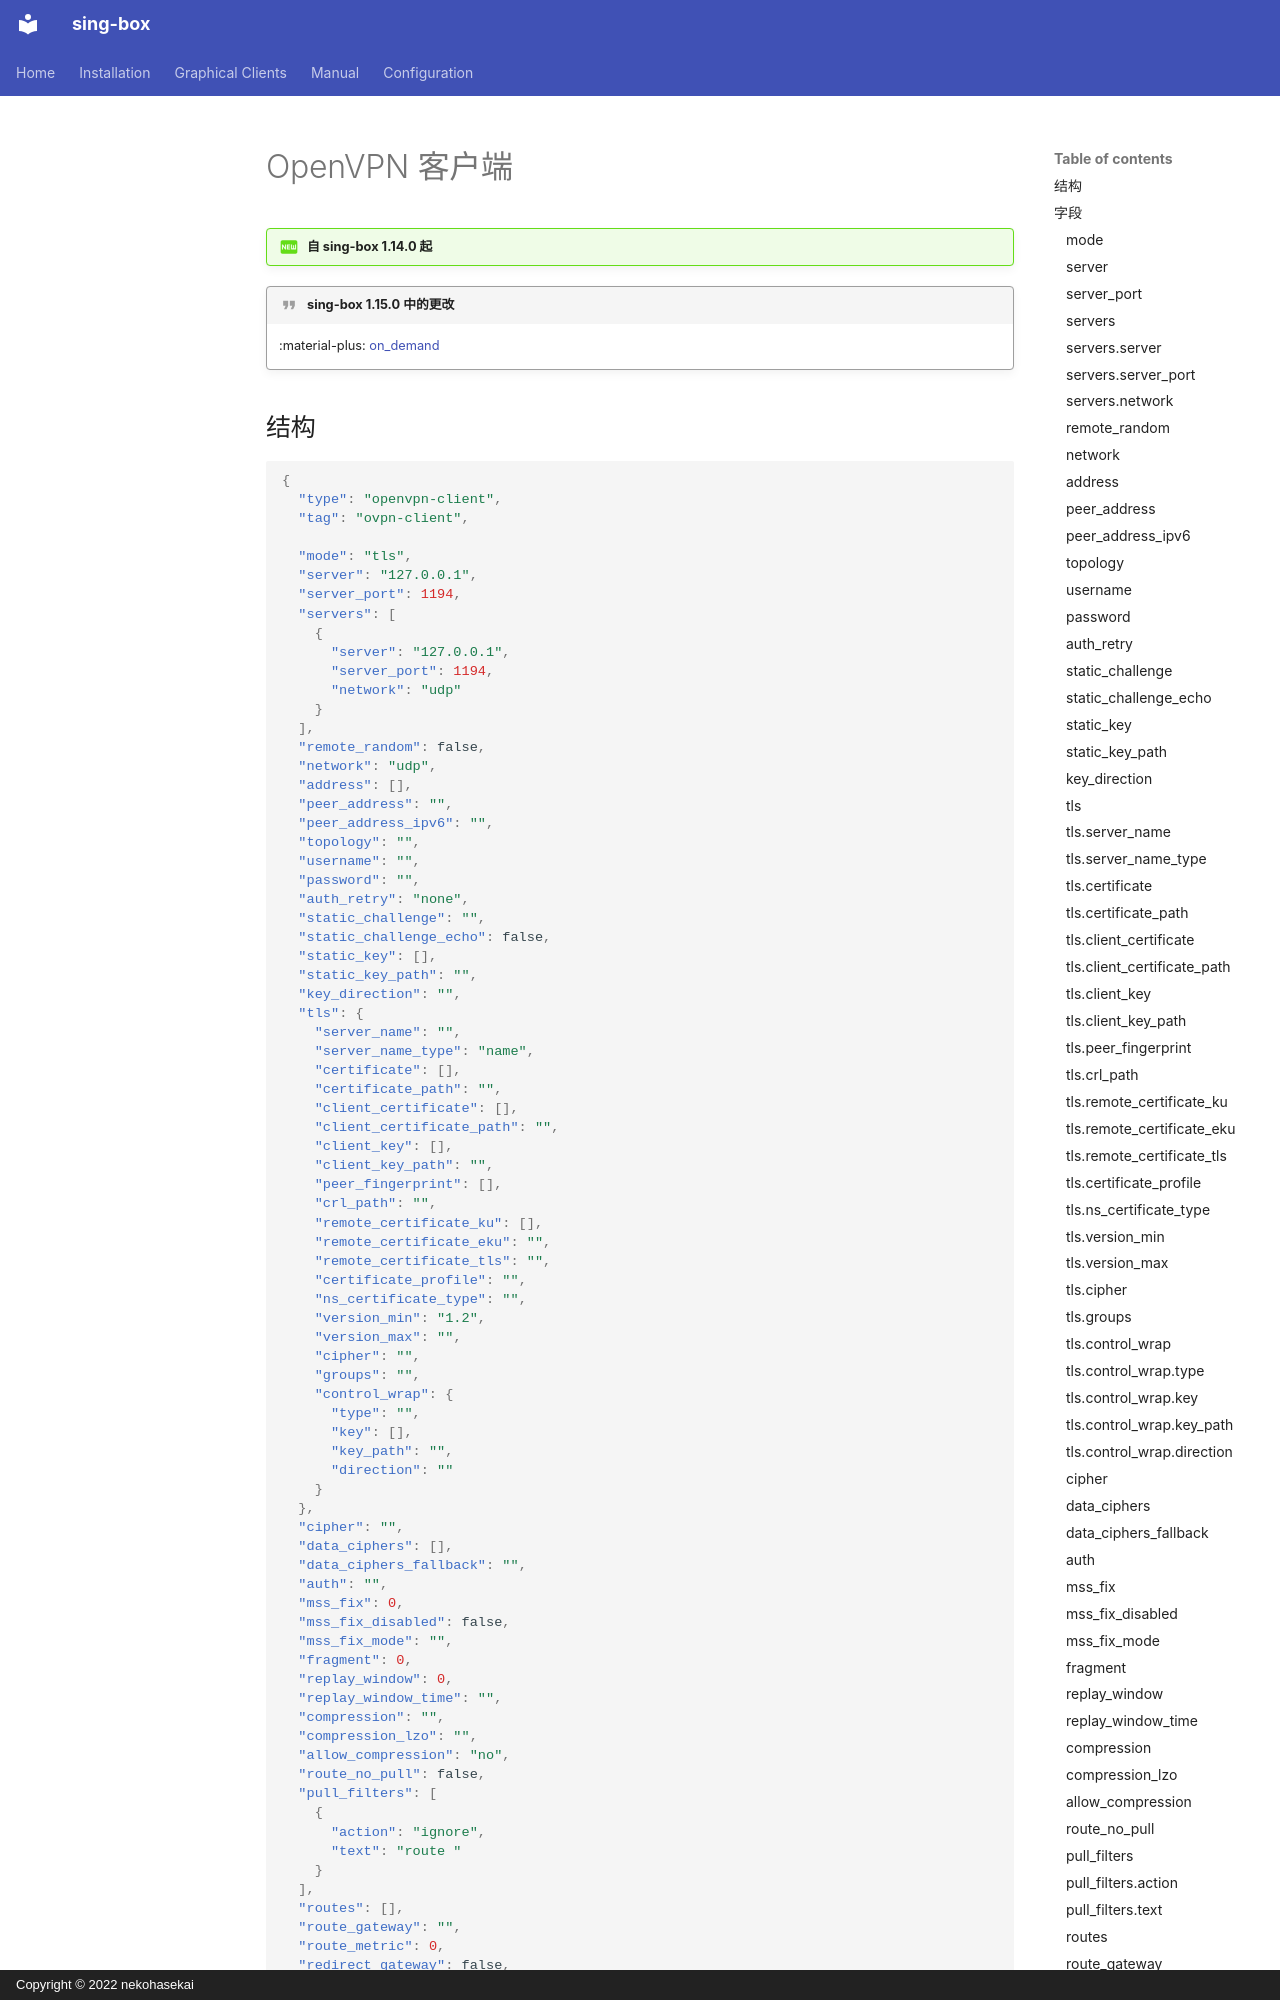

repository: SagerNet/sing-box · page: configuration/endpoint/openvpn-client.zh/index.html · generator: mkdocs · copyright: Copyright © 2022 nekohasekai

# OpenVPN 客户端

!!! question "自 sing-box 1.14.0 起"

!!! quote "sing-box 1.15.0 中的更改"

    :material-plus: [on_demand](#on_demand)

## 结构

```json
{
  "type": "openvpn-client",
  "tag": "ovpn-client",

  "mode": "tls",
  "server": "127.0.0.1",
  "server_port": 1194,
  "servers": [
    {
      "server": "127.0.0.1",
      "server_port": 1194,
      "network": "udp"
    }
  ],
  "remote_random": false,
  "network": "udp",
  "address": [],
  "peer_address": "",
  "peer_address_ipv6": "",
  "topology": "",
  "username": "",
  "password": "",
  "auth_retry": "none",
  "static_challenge": "",
  "static_challenge_echo": false,
  "static_key": [],
  "static_key_path": "",
  "key_direction": "",
  "tls": {
    "server_name": "",
    "server_name_type": "name",
    "certificate": [],
    "certificate_path": "",
    "client_certificate": [],
    "client_certificate_path": "",
    "client_key": [],
    "client_key_path": "",
    "peer_fingerprint": [],
    "crl_path": "",
    "remote_certificate_ku": [],
    "remote_certificate_eku": "",
    "remote_certificate_tls": "",
    "certificate_profile": "",
    "ns_certificate_type": "",
    "version_min": "1.2",
    "version_max": "",
    "cipher": "",
    "groups": "",
    "control_wrap": {
      "type": "",
      "key": [],
      "key_path": "",
      "direction": ""
    }
  },
  "cipher": ""
